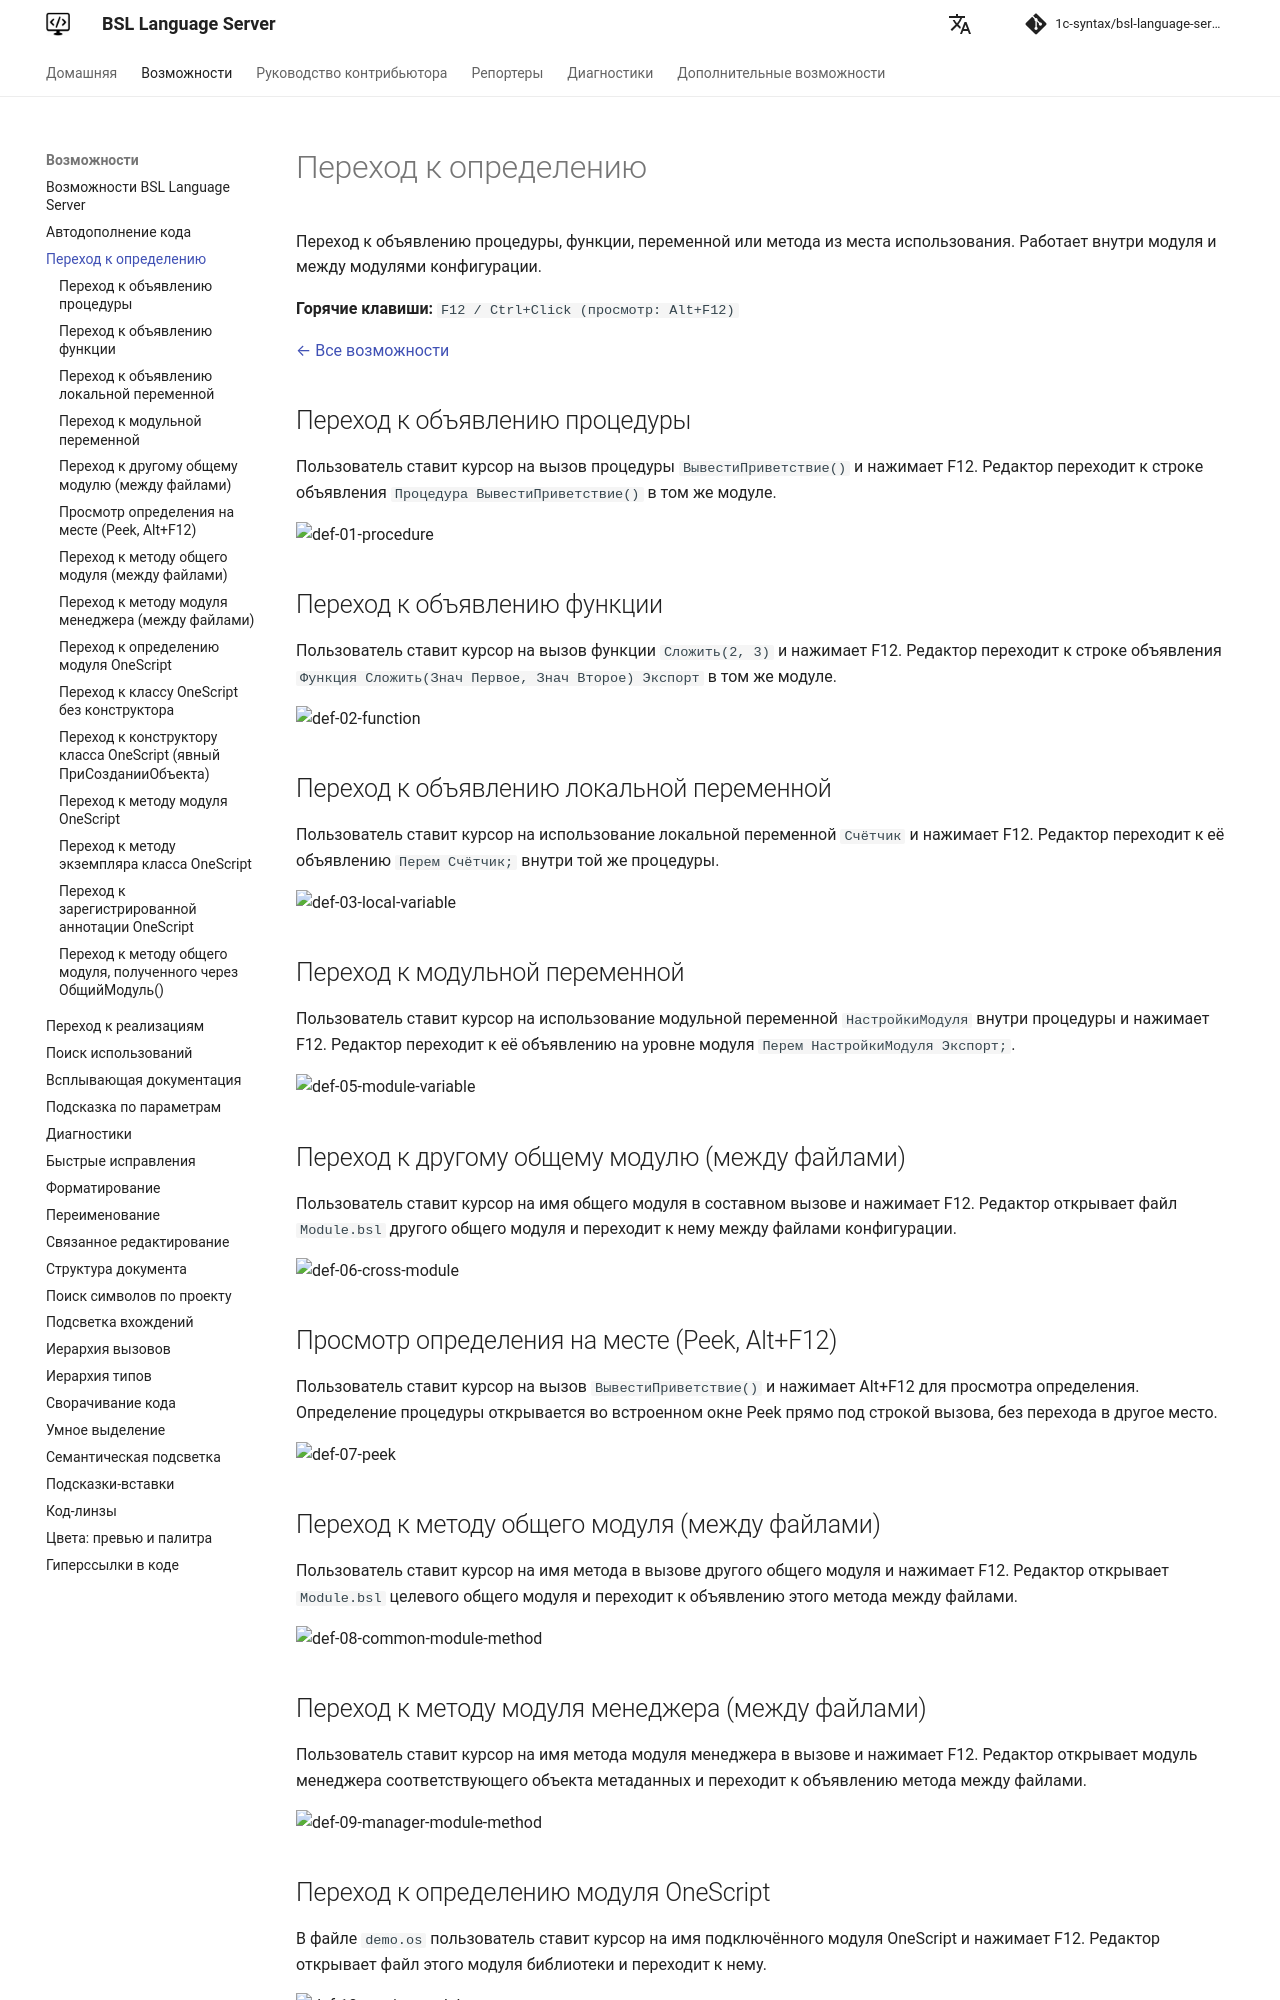

repository: 1c-syntax/bsl-language-server · page: capabilities/definition/index.html · generator: mkdocs

# Переход к определению

Переход к объявлению процедуры, функции, переменной или метода из места использования. Работает внутри модуля и между модулями конфигурации.

**Горячие клавиши:** `F12 / Ctrl+Click (просмотр: Alt+F12)`

[← Все возможности](index.md)

## Переход к объявлению процедуры

Пользователь ставит курсор на вызов процедуры `ВывестиПриветствие()` и нажимает F12. Редактор переходит к строке объявления `Процедура ВывестиПриветствие()` в том же модуле.

![def-01-procedure](https://github.com/user-attachments/assets/f487ae04-2f31-4439-93ab-b3f2df72431a)

## Переход к объявлению функции

Пользователь ставит курсор на вызов функции `Сложить(2, 3)` и нажимает F12. Редактор переходит к строке объявления `Функция Сложить(Знач Первое, Знач Второе) Экспорт` в том же модуле.

![def-02-function](https://github.com/user-attachments/assets/3d738302-be92-4d49-843f-477ac9044aea)

## Переход к объявлению локальной переменной

Пользователь ставит курсор на использование локальной переменной `Счётчик` и нажимает F12. Редактор переходит к её объявлению `Перем Счётчик;` внутри той же процедуры.

![def-03-local-variable](https://github.com/user-attachments/assets/e28a3caa-d6cd-4b18-8d92-f175e393d0d9)

## Переход к модульной переменной

Пользователь ставит курсор на использование модульной переменной `НастройкиМодуля` внутри процедуры и нажимает F12. Редактор переходит к её объявлению на уровне модуля `Перем НастройкиМодуля Экспорт;`.

![def-05-module-variable](https://github.com/user-attachments/assets/1f0f1e83-70da-440a-ab0e-df842968e482)

## Переход к другому общему модулю (между файлами)

Пользователь ставит курсор на имя общего модуля в составном вызове и нажимает F12. Редактор открывает файл `Module.bsl` другого общего модуля и переходит к нему между файлами конфигурации.

![def-06-cross-module](https://github.com/user-attachments/assets/03ef3960-7ee6-42c8-9b84-6f9175fa5a47)

## Просмотр определения на месте (Peek, Alt+F12)

Пользователь ставит курсор на вызов `ВывестиПриветствие()` и нажимает Alt+F12 для просмотра определения. Определение процедуры открывается во встроенном окне Peek прямо под строкой вызова, без перехода в другое место.

![def-07-peek](https://github.com/user-attachments/assets/9e0a324c-e991-46a7-8fb8-421b3051abdb)

## Переход к методу общего модуля (между файлами)

Пользователь ставит курсор на имя метода в вызове другого общего модуля и нажимает F12. Редактор открывает `Module.bsl` целевого общего модуля и переходит к объявлению этого метода между файлами.

![def-08-common-module-method](https://github.com/user-attachments/assets/52b4fbdf-22a2-4298-8e1d-a09bda57db15)

## Переход к методу модуля менеджера (между файлами)

Пользователь ставит курсор на имя метода модуля менеджера в вызове и нажимает F12. Редактор открывает модуль менеджера соответствующего объекта метаданных и переходит к объявлению метода между файлами.

![def-09-manager-module-method](https://github.com/user-attachments/assets/f7a69d37-724a-4bcc-b603-12596e98dddd)

## Переход к определению модуля OneScript

В файле `demo.os` пользователь ставит курсор на имя подключённого модуля OneScript и нажимает F12. Редактор открывает файл этого модуля библиотеки и переходит к нему.

![def-10-oscript-module](https://github.com/user-attachments/assets/855e9a8a-d24f-4fdb-bc08-58f3372b9259)
